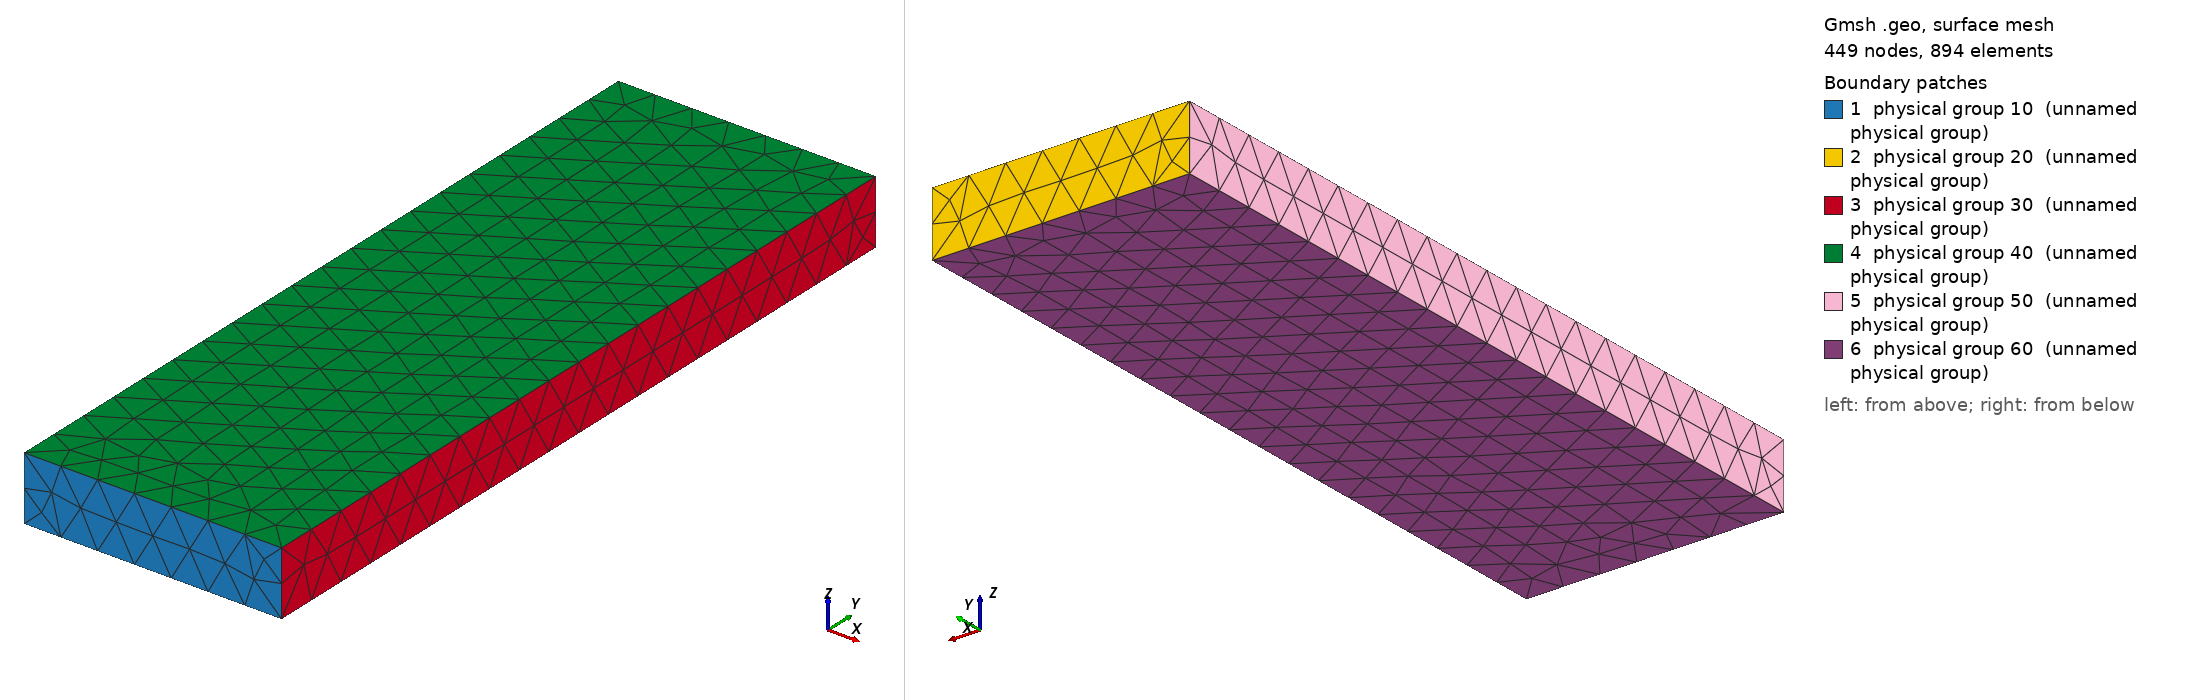

Gmsh geometry script, surface-meshed: 449 nodes, 894 surface elements. Boundary patches (legend numbers): 1 physical group 10 (unnamed physical group), 2 physical group 20 (unnamed physical group), 3 physical group 30 (unnamed physical group), 4 physical group 40 (unnamed physical group), 5 physical group 50 (unnamed physical group), 6 physical group 60 (unnamed physical group). Left view from above one corner, right view from below the opposite corner. Legend entries are the model's physical surfaces. The drawing asked Gmsh for element sizes between 1% and 20% of the model's largest extent; the script's own settings can give other sizes.

=== semelle3.geo (drawn) ===
lc=6;
l=40;
L=120;
e=10;

Point(1) = {0, 0, 0, lc};
Point(2) = {l, 0, 0, lc};
Point(3) = {l, 0, e, lc};
Point(4) = {0, 0, e, lc};
Point(5) = {0, L, 0, lc};
Point(6) = {l, L, 0, lc};
Point(7) = {l, L, e, lc};
Point(8) = {0, L, e, lc};


//Physical Point(2)={2};
//Physical Point(3)={3};
//Physical Point(6)={6};


Line(1) = {1, 2};
Line(2) = {2, 3};
Line(3) = {3, 4};
Line(4) = {4, 1};
Line(5) = {5, 6};
Line(6) = {6, 7};
Line(7) = {7, 8};
Line(8) = {8, 5};
Line(9) = {1, 5};
Line(10) = {2, 6};
Line(11) = {3, 7};
Line(12) = {4, 8};

Line Loop(1) = {1, 2, 3, 4};
Line Loop(2) = {-5, -6, -7, -8};
Line Loop(3) = {-2, 10, 6, -11};
Line Loop(4) = {11, 7, -12, -3};
Line Loop(5) = {-4, 12, 8, -9};
Line Loop(6) = {-1, 9, 5, -10};


Plane Surface(1) = {1};
Plane Surface(2) = {2};
Plane Surface(3) = {3};
Plane Surface(4) = {4};
Plane Surface(5) = {5};
Plane Surface(6) = {6};

Physical Surface(30) = {3};
Physical Surface(50) = {5};
Physical Surface(10) = {1};
Physical Surface(40) = {4};
Physical Surface(20) = {2};
Physical Surface(60) = {6};


Surface Loop(100) = {1,2,3,4,5,6};

Volume(100)={100};

Physical Volume(100) = {100};
